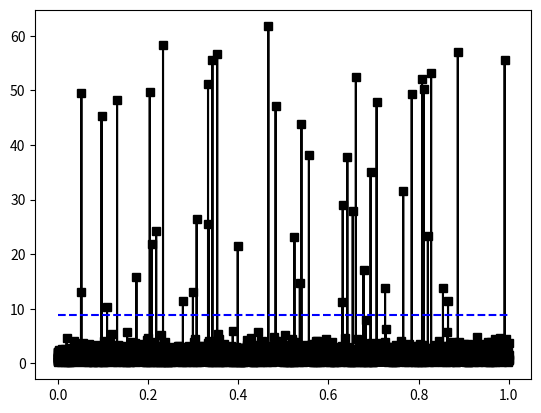
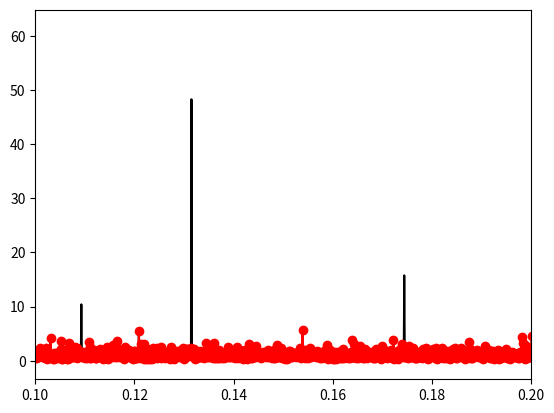

Recreate these plots in Python, in order. (Note: this script raises an exception after producing the figures.)
import numpy as np
import matplotlib.pyplot as plt
import scipy
from scipy import signal
import scipy.io as sio
from scipy.interpolate import griddata
import copy
import matplotlib.patches as patch

%matplotlib qt

## signal is log-normal noise
N = 10000
time = np.arange(0,N)/N
signal1 = np.exp( .5*np.random.randn(N) )

# add some random outiers
nOutliers = 50
randpnts = np.random.randint(0,N,nOutliers)
signal1[randpnts] = np.random.rand(nOutliers) * (np.max(signal1)-np.min(signal1))*10

# show the signal
plt.figure()
plt.plot(time,signal1,'ks-')

# auto-threshold based on mean and standard deviation
threshold = np.mean(signal1) + 3*np.std(signal1)
plt.plot([time[0],time[-1]],[threshold,threshold],'b--')
plt.show()

## interpolate outlier points

# remove supra-threshold points
outliers = signal1 > threshold

# and interpolate missing points
signalR = copy.deepcopy( signal1 )
signalR[outliers] = griddata(time[~outliers], signal1[~outliers], time[outliers], method='cubic')

# and plot the new results
plt.figure()
plt.plot(time,signal1,'k-')
plt.plot(time,signalR,'ro-')

## optional zoom
plt.xlim([.1,.2])

plt.show()


# data downloaded from:
# http://www.histdata.com/download-free-forex-historical-data/?/ascii/1-minute-bar-quotes/eurusd/2017

# import data, etc.
matdat = sio.loadmat('forex.mat')
forex  = np.squeeze(matdat['forex'])

N = len(forex)
time = np.arange(0,N)/N


# plot it
plt.figure()
plt.plot(time,forex)
plt.xlabel('Time (year)')
plt.ylabel('EUR/USD')

# add global thresholds
threshup = np.mean(forex)+3*np.std(forex)
threshdn = np.mean(forex)-3*np.std(forex)
plt.plot(range(0,N),forex,'b',label='EUR/USD')
plt.plot([0,N],[threshup,threshup],'r--',label='M+3std')
plt.plot([0,N],[threshdn,threshdn],'k--',label='M-3std')
plt.legend()
plt.show()

## local threshold

# window size as percent of total signal length
pct_win = 5 # in percent, not proportion!

# convert to indices
k = int(len(forex) * (pct_win/2/100))

# # initialize statistics time series to be the global stats
mean_ts = np.ones(len(time)) * np.mean(forex)
std3_ts = np.ones(len(time)) * np.std(forex)


# # loop over time points
for i in range(0,N):
    
    # boundaries
    lo_bnd = np.max((0,i-k))
    hi_bnd = np.min((i+k,N))
    
    # compute local mean and std
    mean_ts[i] =  np.mean( forex[range(lo_bnd,hi_bnd)] )
    std3_ts[i] = 3*np.std( forex[range(lo_bnd,hi_bnd)] )


## compute local outliers 
outliers = (forex > mean_ts+std3_ts) | (forex < mean_ts-std3_ts)


# plotting...
plt.figure()
plt.plot(time,forex,'k',label='EUR/USD')
# plt.plot(time,mean_ts+std3_ts,'m--',label='Mean +/- 3std')
# plt.plot(time,mean_ts-std3_ts,'m--')
plt.fill_between(time,mean_ts-std3_ts,mean_ts+std3_ts, color='m', label='Mean +/- 3std', alpha=0.3)

# and plot those
plt.plot(time[outliers],forex[outliers],'ro',label='Outliers')

plt.legend()
plt.xlabel('Time (year)')
plt.ylabel('EUR/USD')
plt.title('Using a %d%% window size' %pct_win)
plt.show()

## generate signal with varying variability
n = 2000
p = 15  # poles for random interpolation

# amplitude modulator
signal1 = np.interp(np.linspace(0,p,n),np.arange(0,p),np.random.rand(p)*30)
signal1 = signal1 + np.random.randn(n)


# add some high-amplitude noise
signal1[200:221]   = signal1[200:221] + np.random.randn(21)*9
signal1[1500:1601] = signal1[1500:1601] + np.random.randn(101)*9


# plot
plt.figure()
plt.plot(signal1)
plt.show()


## detect bad segments using sliding RMS

# window size as percent of total signal length
pct_win = 2  # in percent, not proportion!

# convert to indices
k = int(n * (pct_win/2/100))

# initialize RMS time series vector
rms_ts = np.zeros(n)

for ti in range(0,n):
    
    # boundary points
    low_bnd = int( np.max((0,ti-k)) )
    upp_bnd = int( np.min((n,ti+k)) )
    
    # signal segment (and mean-center!)
    tmpsig = signal1[range(low_bnd,upp_bnd)]
    tmpsig = tmpsig - np.mean(tmpsig)
    
    # compute RMS in this window
    rms_ts[ti] = np.sqrt(np.sum( tmpsig**2 ))



# plot RMS
plt.figure()
plt.plot(rms_ts,'s-',label='Local RMS')


# pick threshold manually based on visual inspection
thresh = 40
plt.plot([0,n],[thresh,thresh],'r',label='Threshold')
plt.legend()
plt.show()


# mark bad regions in original time series
signalR = copy.deepcopy( signal1 )
signalR[ rms_ts>thresh ] = np.nan


plt.figure()
plt.plot(signal1,'b',label='Original')
plt.plot(signalR,'r',label='Thresholded')
plt.legend()
plt.show()